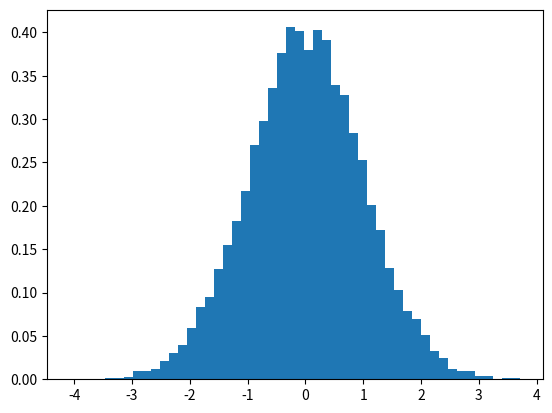

The matplotlib source for this figure:
import numpy as np
import matplotlib.pyplot as plt
x = np.random.randn(10000)

fig = plt.figure()
ax = fig.add_subplot(111)
n, bins, rectangles = ax.hist(x, 50, density=True)
# fig.canvas.draw()
plt.show()
